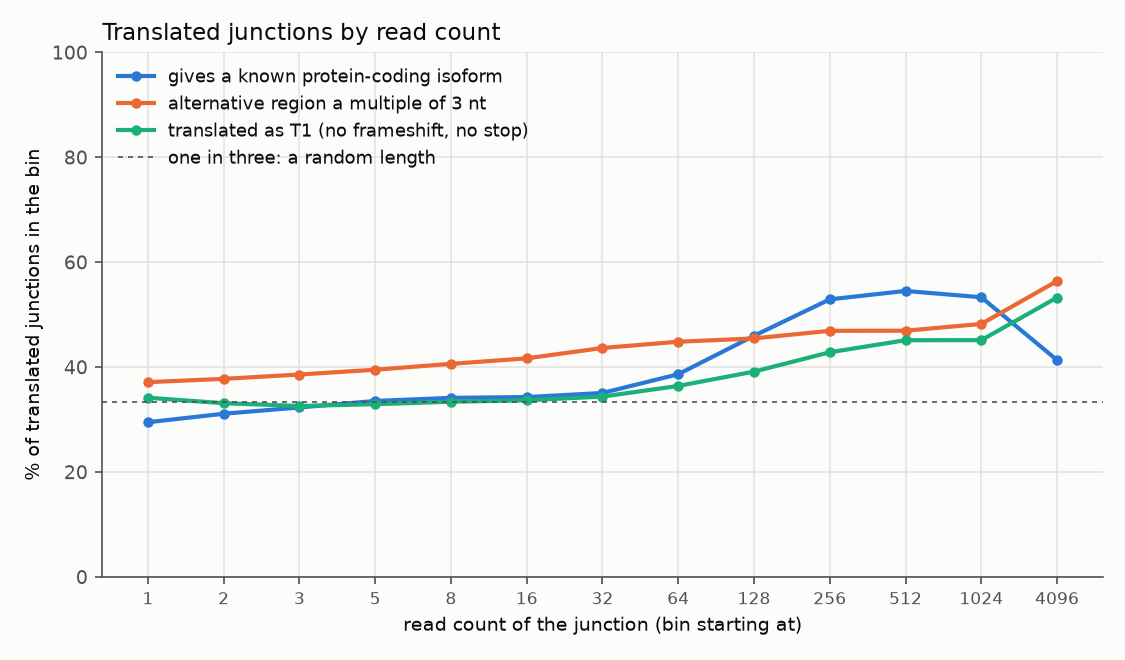

Source data for this figure (header and first rows):
splice_type	bin	junctions	T1 fraction	frame kept fraction	known isoform fraction	novel event fraction	known fraction, annotated events	known fraction, novel events	frame kept, annotated events	frame kept, novel events
all	1	46256	0.3416	0.3713	0.2949	0.593	0.5299	0.1336	0.4578	0.3119
all	2	26972	0.3312	0.3776	0.3111	0.5553	0.519	0.1445	0.4484	0.3208
all	3	29654	0.3259	0.3859	0.3231	0.5035	0.506	0.1427	0.4501	0.3226
all	5	22816	0.3293	0.395	0.3355	0.4469	0.4884	0.1462	0.442	0.3369
all	8	27237	0.334	0.4062	0.3414	0.3963	0.4685	0.1478	0.442	0.3517
all	16	20409	0.3367	0.4167	0.3429	0.3517	0.4473	0.1505	0.4465	0.3617
all	32	14944	0.3438	0.4365	0.3507	0.3227	0.446	0.1507	0.459	0.3892
all	64	10788	0.3641	0.4484	0.3864	0.3082	0.4802	0.1759	0.4715	0.3964
all	128	7392	0.3914	0.4547	0.4597	0.3309	0.5782	0.22	0.4945	0.3741
all	256	4800	0.4283	0.4692	0.5292	0.3533	0.6743	0.2636	0.5122	0.3903
all	512	3089	0.4513	0.4694	0.5452	0.3972	0.7159	0.2861	0.5209	0.3912
all	1024	2594	0.4514	0.4823	0.5332	0.448	0.7891	0.2177	0.5398	0.4114
all	4096	1241	0.5326	0.5641	0.4134	0.643	0.842	0.1754	0.5418	0.5764
SE	1	21007	0.3772	0.398	0.3618	0.5041	0.531	0.1954	0.4573	0.3396
SE	2	13538	0.3379	0.3832	0.3317	0.5088	0.5	0.1691	0.4379	0.3304
SE	3	15503	0.3288	0.3895	0.3355	0.4733	0.4908	0.1627	0.4355	0.3384
SE	5	11869	0.3201	0.3862	0.3283	0.4403	0.4701	0.1481	0.4162	0.3481
SE	8	13513	0.3302	0.3992	0.3326	0.4004	0.4536	0.1514	0.4155	0.3748
SE	16	8761	0.3427	0.4078	0.3565	0.3489	0.4618	0.16	0.4271	0.3719
SE	32	5277	0.3959	0.4525	0.361	0.3405	0.4647	0.1603	0.4509	0.4558
SE	64	3473	0.4388	0.4915	0.3948	0.3176	0.4954	0.1786	0.4924	0.4896
SE	128	1717	0.5143	0.5183	0.4374	0.3139	0.5365	0.2208	0.5484	0.4527
SE	256	880	0.6148	0.625	0.4682	0.3989	0.6465	0.1994	0.6276	0.6211
SE	512	484	0.6612	0.6198	0.3988	0.4298	0.587	0.149	0.6341	0.601
SE	1024	292	0.6541	0.637	0.3322	0.5514	0.5496	0.1553	0.7023	0.5839
SE	4096	57	0.614	0.614	0.3158	0.7895	0.5833	0.2444	0.75	0.5778
MXE	1	2321	0.2757	0.3791	0.4067	0.7324	0.6876	0.3041	0.4831	0.3412
MXE	2	2071	0.2704	0.3704	0.4027	0.7668	0.735	0.3016	0.5135	0.3268
MXE	3	2893	0.2624	0.3609	0.346	0.7563	0.6979	0.2326	0.4936	0.3181
MXE	5	2459	0.2692	0.3713	0.353	0.7475	0.6876	0.2399	0.4976	0.3286
MXE	8	3080	0.3192	0.3948	0.3672	0.6997	0.707	0.2213	0.5254	0.3387
MXE	16	2415	0.3408	0.4062	0.3988	0.6551	0.7215	0.2288	0.5102	0.3515
MXE	32	2061	0.4066	0.4478	0.4842	0.5294	0.7629	0.2365	0.5289	0.3758
MXE	64	2136	0.4331	0.4377	0.589	0.4354	0.8118	0.3	0.5199	0.3312
MXE	128	2640	0.4288	0.4261	0.6428	0.3807	0.8343	0.3313	0.4765	0.3443
MXE	256	2534	0.4353	0.4369	0.6713	0.3642	0.8399	0.377	0.4984	0.3294
MXE	512	2030	0.4414	0.4389	0.6473	0.3906	0.8254	0.3695	0.498	0.3468
MXE	1024	1799	0.468	0.468	0.6342	0.4163	0.8848	0.283	0.5219	0.3925
MXE	4096	1060	0.5547	0.5679	0.4415	0.6443	0.9125	0.1816	0.5279	0.59
A5SS	1	7813	0.2879	0.3082	0.1951	0.7157	0.5016	0.0733	0.434	0.2582
A5SS	2	3680	0.3033	0.3364	0.2519	0.6239	0.5188	0.091	0.4249	0.2831
A5SS	3	3647	0.3013	0.3444	0.2635	0.5341	0.4732	0.0806	0.4232	0.2757
A5SS	5	2639	0.2978	0.36	0.3039	0.3941	0.4453	0.0865	0.3984	0.301
A5SS	8	3165	0.3021	0.376	0.321	0.3254	0.4192	0.1175	0.4126	0.3
A5SS	16	2706	0.2879	0.3751	0.3008	0.2838	0.386	0.0859	0.3994	0.3138
A5SS	32	2045	0.265	0.3902	0.333	0.2782	0.4031	0.1511	0.414	0.3286
A5SS	64	1268	0.291	0.3935	0.3565	0.2413	0.4231	0.1471	0.4179	0.317
A5SS	128	633	0.3349	0.4566	0.3934	0.2496	0.4716	0.1582	0.4863	0.3671
A5SS	256	284	0.2887	0.3803	0.3768	0.2465	0.4486	0.1571	0.4065	0.3
A5SS	512	155	0.2839	0.4129	0.3419	0.3871	0.4632	0.15	0.4947	0.2833
A5SS	1024	109	0.2569	0.3303	0.3303	0.4037	0.4769	0.1136	0.3846	0.25
A5SS	4096	19	0.3158	0.5263	0.0526	0.6842	0.1667	0.0	0.5	0.5385
A3SS	1	13611	0.3474	0.3685	0.2325	0.6403	0.528	0.0664	0.479	0.3065
A3SS	2	6863	0.37	0.3933	0.2768	0.5588	0.5376	0.0709	0.4881	0.3184
A3SS	3	6717	0.3834	0.4155	0.3228	0.4542	0.53	0.0737	0.5003	0.3137
A3SS	5	5096	0.4188	0.4513	0.3681	0.3568	0.5223	0.0902	0.5189	0.3295
A3SS	8	6283	0.4033	0.4573	0.3813	0.2838	0.5002	0.0813	0.5047	0.3376
A3SS	16	4986	0.4182	0.4898	0.3781	0.2497	0.471	0.0988	0.5229	0.3904
A3SS	32	3644	0.4105	0.4978	0.3897	0.2154	0.4708	0.0943	0.5338	0.3669
A3SS	64	2235	0.4206	0.5087	0.396	0.2134	0.4738	0.109	0.533	0.4193
... 18 more rows
